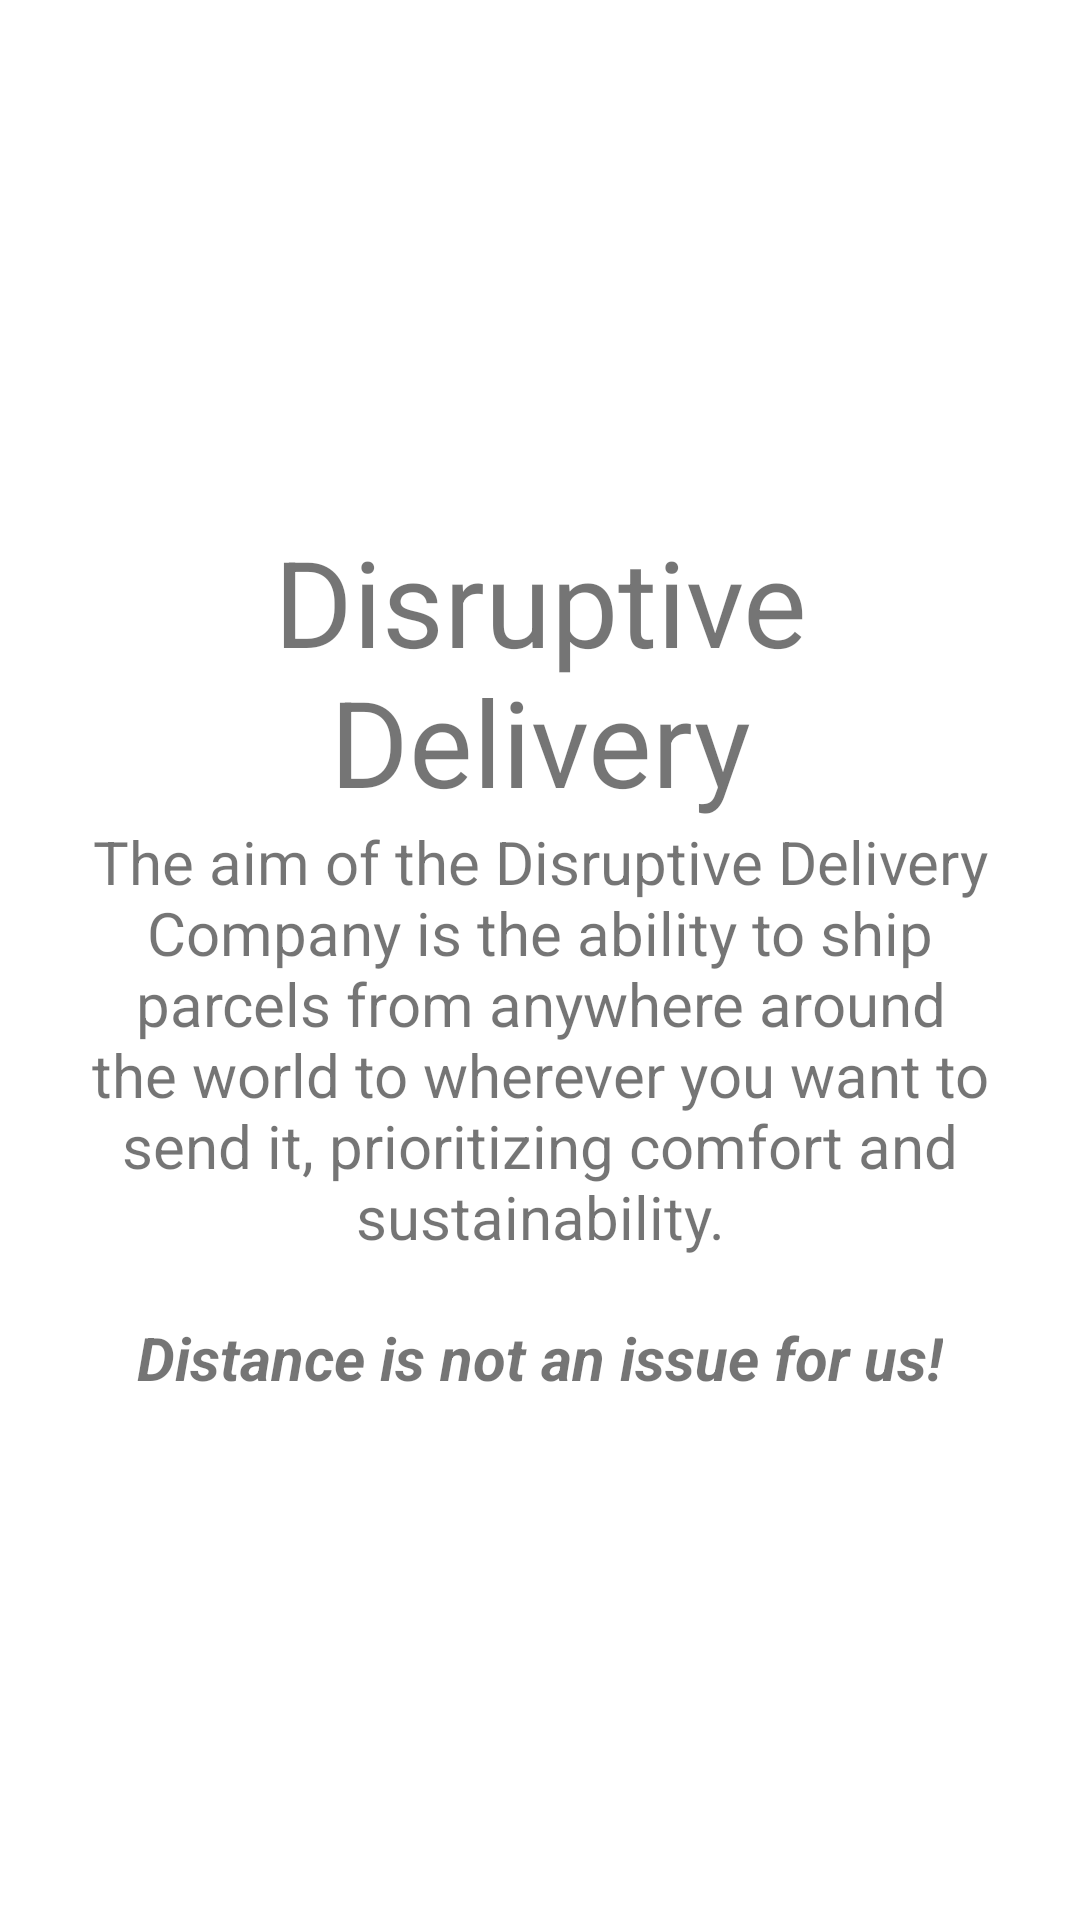

Android layout source for this screen:
<!-- AndroidManifest.xml: application theme Theme.AppCompat.Light.NoActionBar -->
<!-- res/layout/fragment_information.xml -->
<?xml version="1.0" encoding="utf-8"?>
<FrameLayout xmlns:android="http://schemas.android.com/apk/res/android"
    xmlns:app="http://schemas.android.com/apk/res-auto"
    xmlns:tools="http://schemas.android.com/tools"
    android:layout_width="match_parent"
    android:layout_height="match_parent"
    android:layout_gravity="center"
    android:background="@color/white"
    android:foregroundGravity="center"
    tools:context=".InformationFragment">

    <androidx.constraintlayout.widget.ConstraintLayout
        android:layout_width="match_parent"
        android:layout_height="match_parent">

        <ScrollView
            android:layout_width="match_parent"
            android:layout_height="0dp"
            app:layout_constraintBottom_toBottomOf="parent"
            app:layout_constraintTop_toTopOf="parent">

            <LinearLayout
                android:layout_width="match_parent"
                android:layout_height="wrap_content"
                android:layout_gravity="center"
                android:layout_margin="20dp"
                android:elevation="50dp"
                android:gravity="center"
                android:orientation="vertical">

                <TextView
                    android:layout_width="wrap_content"
                    android:layout_height="wrap_content"
                    android:layout_gravity="center"
                    android:gravity="center"
                    android:text="@string/disruptive_delivery"
                    android:textSize="40sp" />

                <TextView
                    android:layout_width="wrap_content"
                    android:layout_height="wrap_content"
                    android:gravity="center"
                    android:text="@string/description_disruptive_delivery"
                    android:textSize="20sp" />

                <TextView
                    android:layout_width="wrap_content"
                    android:layout_height="wrap_content"
                    android:layout_marginTop="20dp"
                    android:text="@string/disruptive_delivery_moto"
                    android:textSize="20sp"
                    android:textStyle="bold | italic" />
            </LinearLayout>

        </ScrollView>
    </androidx.constraintlayout.widget.ConstraintLayout>
</FrameLayout>
<!-- resources referenced by this layout -->
<resources>
  <color name="white">#FFFFFFFF</color>
  <string name="description_disruptive_delivery">The aim of the Disruptive Delivery Company is the ability to ship parcels from anywhere around the world to wherever you want to send it, prioritizing comfort and sustainability.</string>
  <string name="disruptive_delivery">Disruptive Delivery</string>
  <string name="disruptive_delivery_moto">Distance is not an issue for us!</string>
</resources>
